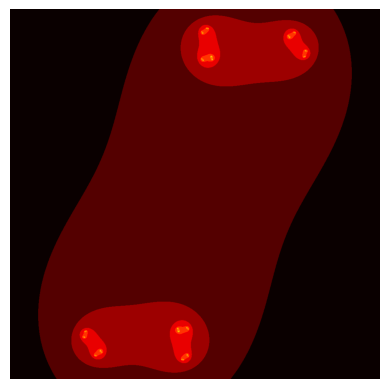

Here is the Python script that generated this plot:
import numpy as np
import matplotlib.pyplot as plt

def julia(n_rows, n_columns, iterations, cx, cy):
    x_cor = np.linspace(-2, 2, n_rows)
    y_cor = np.linspace(-2, 2, n_columns)
    x_len = len(x_cor)
    y_len = len(y_cor)
    output = np.zeros((x_len,y_len))
    c = complex(cx, cy)
    for i in range(x_len):
        for j in range(y_len):
            z = complex(x_cor[i], y_cor[j])
            count = 0
            for k in range(iterations):
                z = (z * z) + c
                count = count + 1
                if (abs(z) > 4):
                    break
            output[i,j] = count
        print(int((i/x_len)*100),"% completed")

    print(output)
    plt.imshow(output.T, cmap='hot')
    plt.axis("off")
    plt.show()
julia(1000,1000,150, 2, 2)